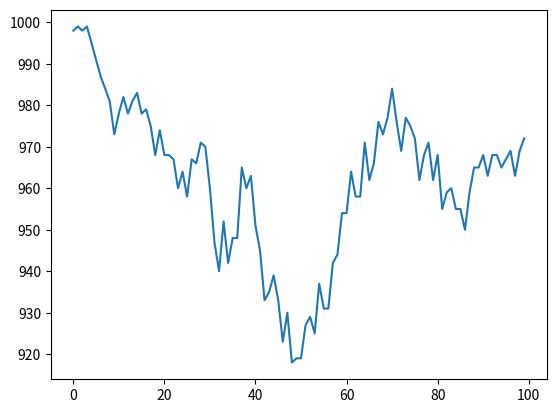

The script that saved this image: (Note: this script raises an exception after producing the figure.)
# -*- coding: utf-8 -*-
"""
Wright-Fisher simulations with 4 alleles.
Selection, drift and mutations are considered.
This code is adapted to a project of mine and is not a 'general' WF model,
for example, not all possible mutations are considered.

I am interrested in studying the decay/disappearance of a genotype (D) 
that starts fixed in a population. The D genotype can mutate to 3 other 
different genotypes (E, A and F). And the mutants can mutate according to the
following scheme: F to A, F to E, A to F and A to E.

A generation is described as the population went through a round of mutation,
drift and selection. 
"""

import numpy as np
import matplotlib.pyplot as plt

class population:
    """
    Instantiate as example_pop = population(N, murates, fitnesses) 
    where N is an integer and murates/fitnesses are tuples
    The indexes of the tuples are important and must be given like this:
        (muE, muA, muF, muFA, muFE, muAE)
        (wD, wE, wA, wF)
    The initial genotype D can mutate to 3 possible genotypes with rates mui
    The 3 mutants can mutate to another genotype with rates muij
    """
    def __init__(self, N, murates, fitnesses):
        """ 
        The initial population starts with the D genotype fixed
        The elements in murates are the mutations per genes per generation
        The elements in fitnesses is the relative fitnesses of the 4 genotypes 
        such that wD = 1 and wi = 1 + si where si is the selection coefficient
        which can be positive or negative
        """
        self.N = N
        self.murates = murates
        self.fitnesses = fitnesses
        self.pop = {'ND' : self.N, 'NE' : 0, 'NA' : 0, 'NF' : 0}
    
    def mutate(self):
        """
        The number of mutants in each generation is determined by sampling a 
        random number from a poisson distribution with mean equal to the
        mutation rate. Thus, mutation rates are mutations per gene per
        generation.
        
        The if conditions make sure we don't end up with negative individuals
        """
         #D that mutates to the other 3
        if self.pop['ND'] != 0:
            newE = np.random.poisson(self.murates[0], 1)
            if newE[0] > self.pop['ND']:
                newE[0] = self.pop['ND']
            self.pop['ND'] -= newE[0]
            self.pop['NE'] += newE[0]
        if self.pop['ND'] != 0:
            newA = np.random.poisson(self.murates[1], 1)
            if newA[0] > self.pop['ND']:
                newA[0] = self.pop['ND']
            self.pop['ND'] -= newA[0]
            self.pop['NA'] += newA[0]
        if self.pop['ND'] != 0:
            newF = np.random.poisson(self.murates[2], 1)
            if newF[0] > self.pop['ND']:
                newF[0] = self.pop['ND']
            self.pop['ND'] -= newF[0]
            self.pop['NF'] += newF[0]
        #The other 3 mutants that mutate
        if self.pop['NF'] != 0:
            newFA = np.random.poisson(self.murates[3], 1)
            if newFA[0] > self.pop['NF']:
                newFA[0] = self.pop['NF']
            self.pop['NF'] -= newFA[0]
            self.pop['NA'] -= newFA[0]
        if self.pop['NF'] != 0:
            newFE = np.random.poisson(self.murates[4], 1)
            if newFE[0] > self.pop['NF']:
                newFE[0] = self.pop['NF']
            self.pop['NF'] -= newFE[0]
            self.pop['NE'] += newFE[0]
        if self.pop['NA'] != 0:
            newAE = np.random.poisson(self.murates[5], 1)
            if newAE[0] > self.pop['NA']:
                newAE[0] = self.pop['NA']
            self.pop['NA'] -= newAE[0]
            self.pop['NE'] += newAE[0]

        
    def driftsel(self):
        """
        This method applies the forces of drift and selection to the population
        Both forces are coupled in a multinomial sampling with probability values (pvals)
        given by the frequency of each genotype weighted by its fitness such that
        each genotype has probability (Ni/N)wi/sum((Ni/N)wi)
        """
        frequencies = [self.pop['ND']/self.N, self.pop['NE']/self.N,
                       self.pop['NA']/self.N, self.pop['NF']/self.N] #cannot use [Ni/N for Ni in list(pop.values)]
        unweighted_pvals = [self.fitnesses[i]*frequencies[i] for i in range(len(self.fitnesses))] 
        pvals = [unweighted/sum(unweighted_pvals) for unweighted in unweighted_pvals]
        np.random.multinomial(self.N, pvals)
        newSizes = np.random.multinomial(self.N, pvals) #returns array[ND, NE, NA, NF]
        self.pop['ND'] = newSizes[0]
        self.pop['NE'] = newSizes[1]
        self.pop['NA'] = newSizes[2]
        self.pop['NF'] = newSizes[3]
    
    def evolve(self, g):
        """
        This will apply the rounds of mutations, drift, and selection g times,
        which represents the number of generations forward
        """
        for generation in range(g):
            self.mutate()
            self.driftsel()
            
    def freqTraj(self, nGen):
        """
        Plotting method to get the allele frequency trajectory 
        after nGen generations. In this project I focus on the D genotype decay
        but you can add arguments to plt.plot() to track any of the four alleles
        """
        x_axis = [i for i in range(nGen)]
        ND_history = [] 
        NE_history = []
        NA_history = []
        NF_history = []
    
        for generation_step in range(nGen):
            self.evolve(1)
            ND_history.append(self.pop['ND'])
            NE_history.append(self.pop['NE'])
            NA_history.append(self.pop['NA'])
            NF_history.append(self.pop['NF'])
        
        return plt.plot(x_axis, ND_history)

#Examples of how the class can be used
#I should probably put those in a separate file

#Track the frequency of the D allele for 100 generations
#Let's use paramaters such that all mutations are neutral and very frequent
pop_example1 = population(1000, (0.5, 0.5, 0.5, 0.5, 0.5, 0.5), (1, 1, 1, 1))
pop_example1.freqTraj(100)

#For my project, I am interested in seeing how the fitnesses of the mutants affect
#the loss of the D allele. For example, let's see the distribution of how many 
#generations it takes for the D allele to reach 80% of its initial frequency with
#neutral mutations

N = 10000
murates = (1, 1, 1, 1, 1, 1)
fitnesses = (1, 1, 1, 1)
nSamples = 1000 #number of populations
nb_generations =[] #it will store how many generations it took for each population

populations = [population(N, murates, fitnesses) for i in range(nSamples)]

for sample in populations:
    sample_generations = 0
    while sample.pop['ND'] > N*0.8:
        sample.evolve(1)
        sample_generations += 1
    nb_generations.append(sample_generations)

plt.xlabel('Number of generations before D decaying to 0.8N')
plt.ylabel('Number of populations')
plt.hist(nb_generations)


#The simulation can be very long when using 'realistic' parameters like mutation rates of 10e-6
 